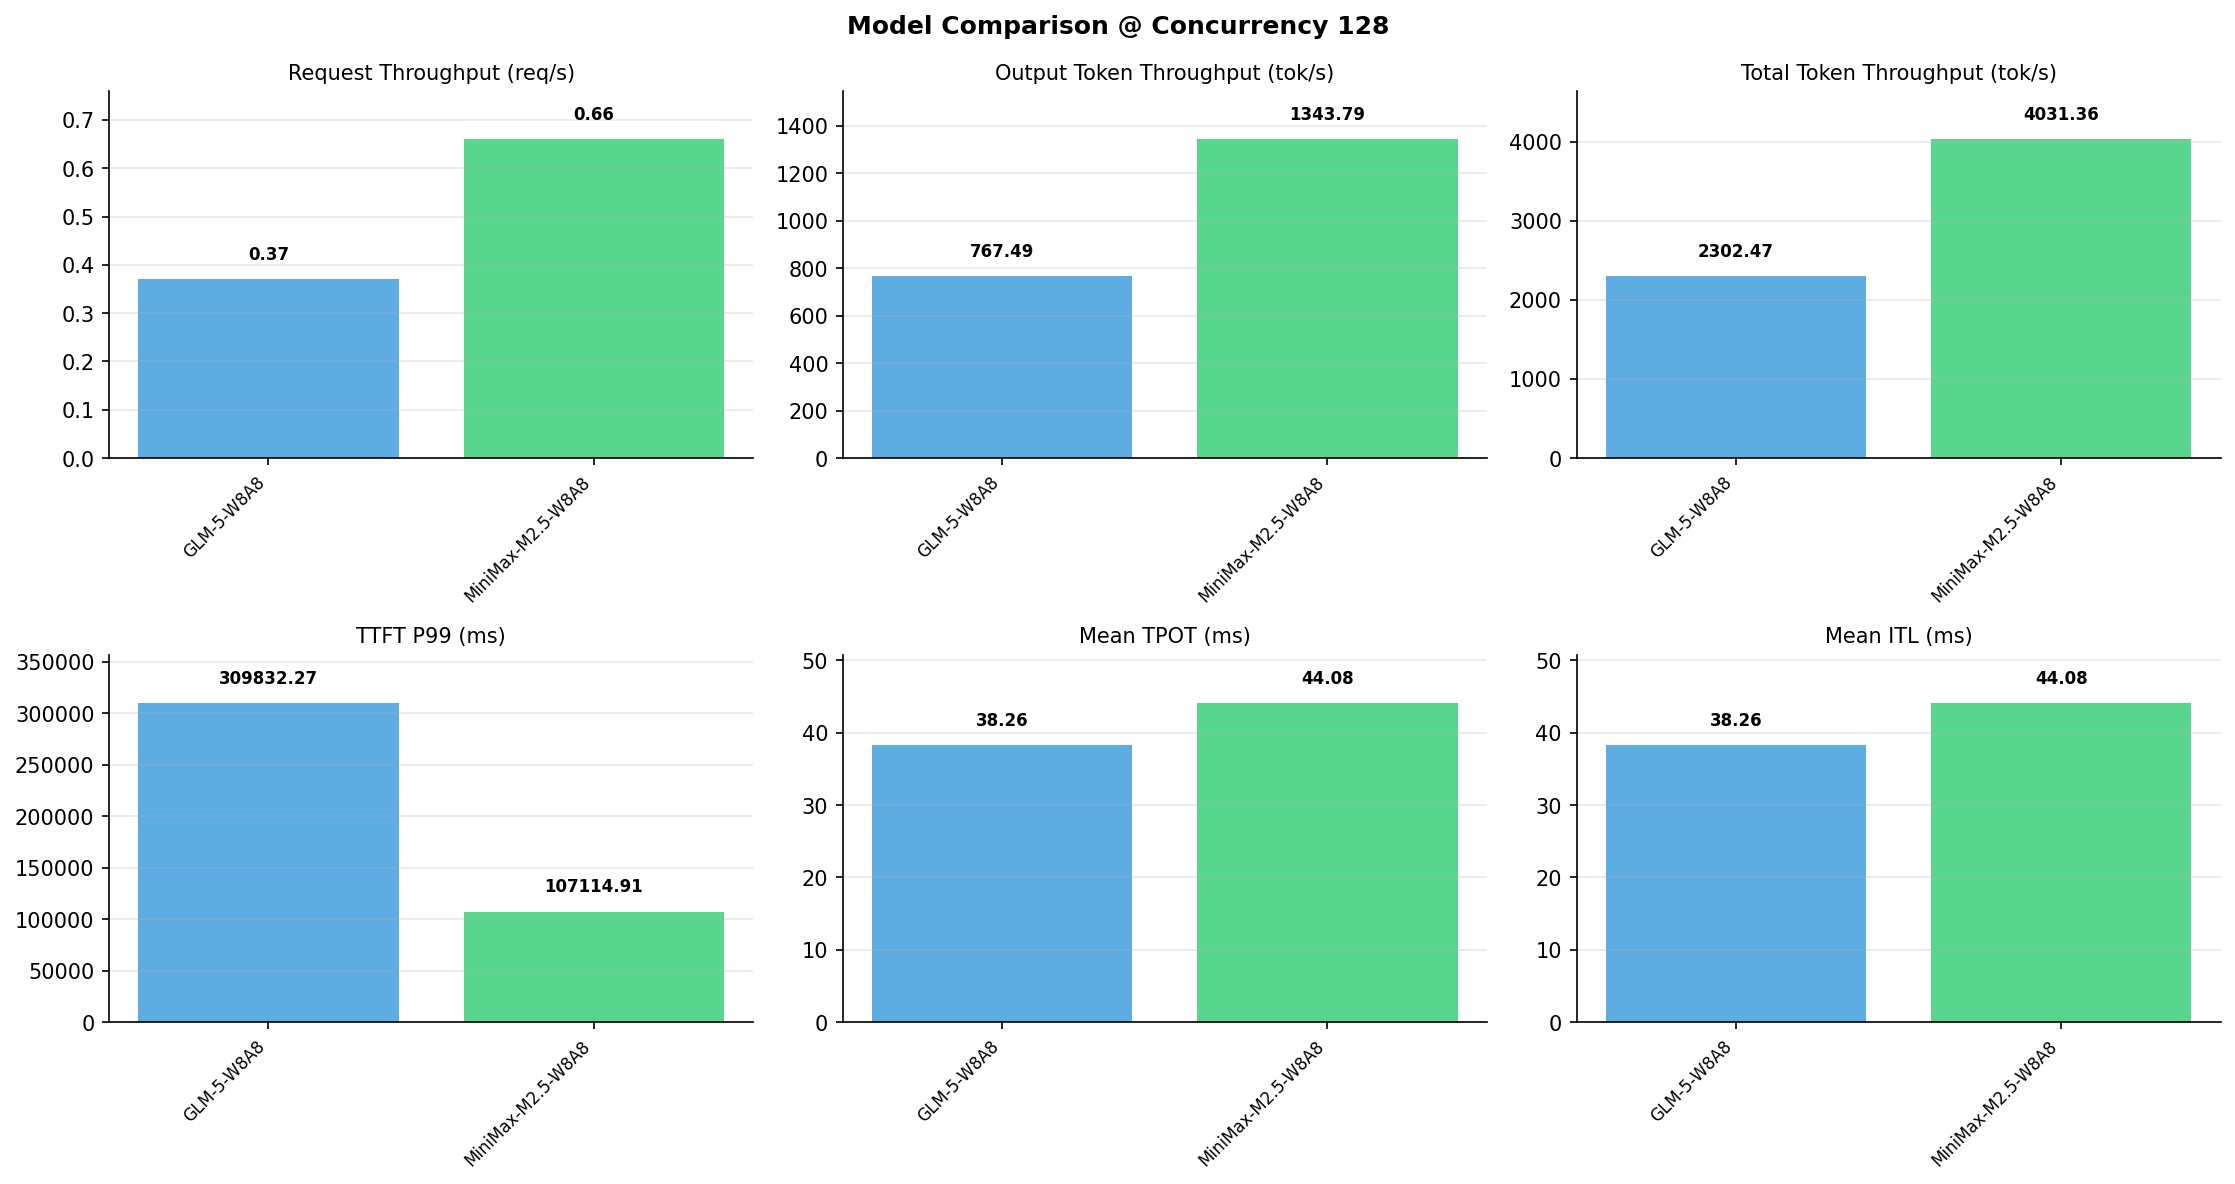

The data file committed next to this chart (first rows):
Metric, GLM-5-W8A8, MiniMax-M2.5-W8A8
[Serving Benchmark Result], , 
Successful requests, 1000, 1000
Benchmark duration (s), 2668, 1524
Total input tokens, 4096000, 4096000
Total generated tokens, 2048000, 2048000
Request throughput (req/s), 0.37, 0.66
Input token throughput (tok/s), 1535, 2688
Output token throughput (tok/s), 767.5, 1344
Peak output token throughput (tok/s), 1477, 1664
Peak concurrent requests, 141, 192
Total token throughput (tok/s), 2302, 4031
[Time to First Token], , 
Mean TTFT (ms), 243634, 95692
Median TTFT (ms), 256412, 101448
P99 TTFT (ms), 309832, 107115
[Time per Output Token], , 
Mean TPOT (ms), 38.26, 44.08
Median TPOT (ms), 36.11, 44.31
P99 TPOT (ms), 150.4, 46.90
[Inter-Token Latency], , 
Mean ITL (ms), 38.26, 44.08
Median ITL (ms), 21.02, 41.85
P95 ITL (ms), 27.94, 44.38
P99 ITL (ms), 614.5, 46.39
[End-to-End Latency], , 
Mean E2E Latency (ms), 321962, 185916
Median E2E Latency (ms), 332905, 192890
P90 E2E Latency (ms), 373706, 193246
P99 E2E Latency (ms), 545264, 193625
